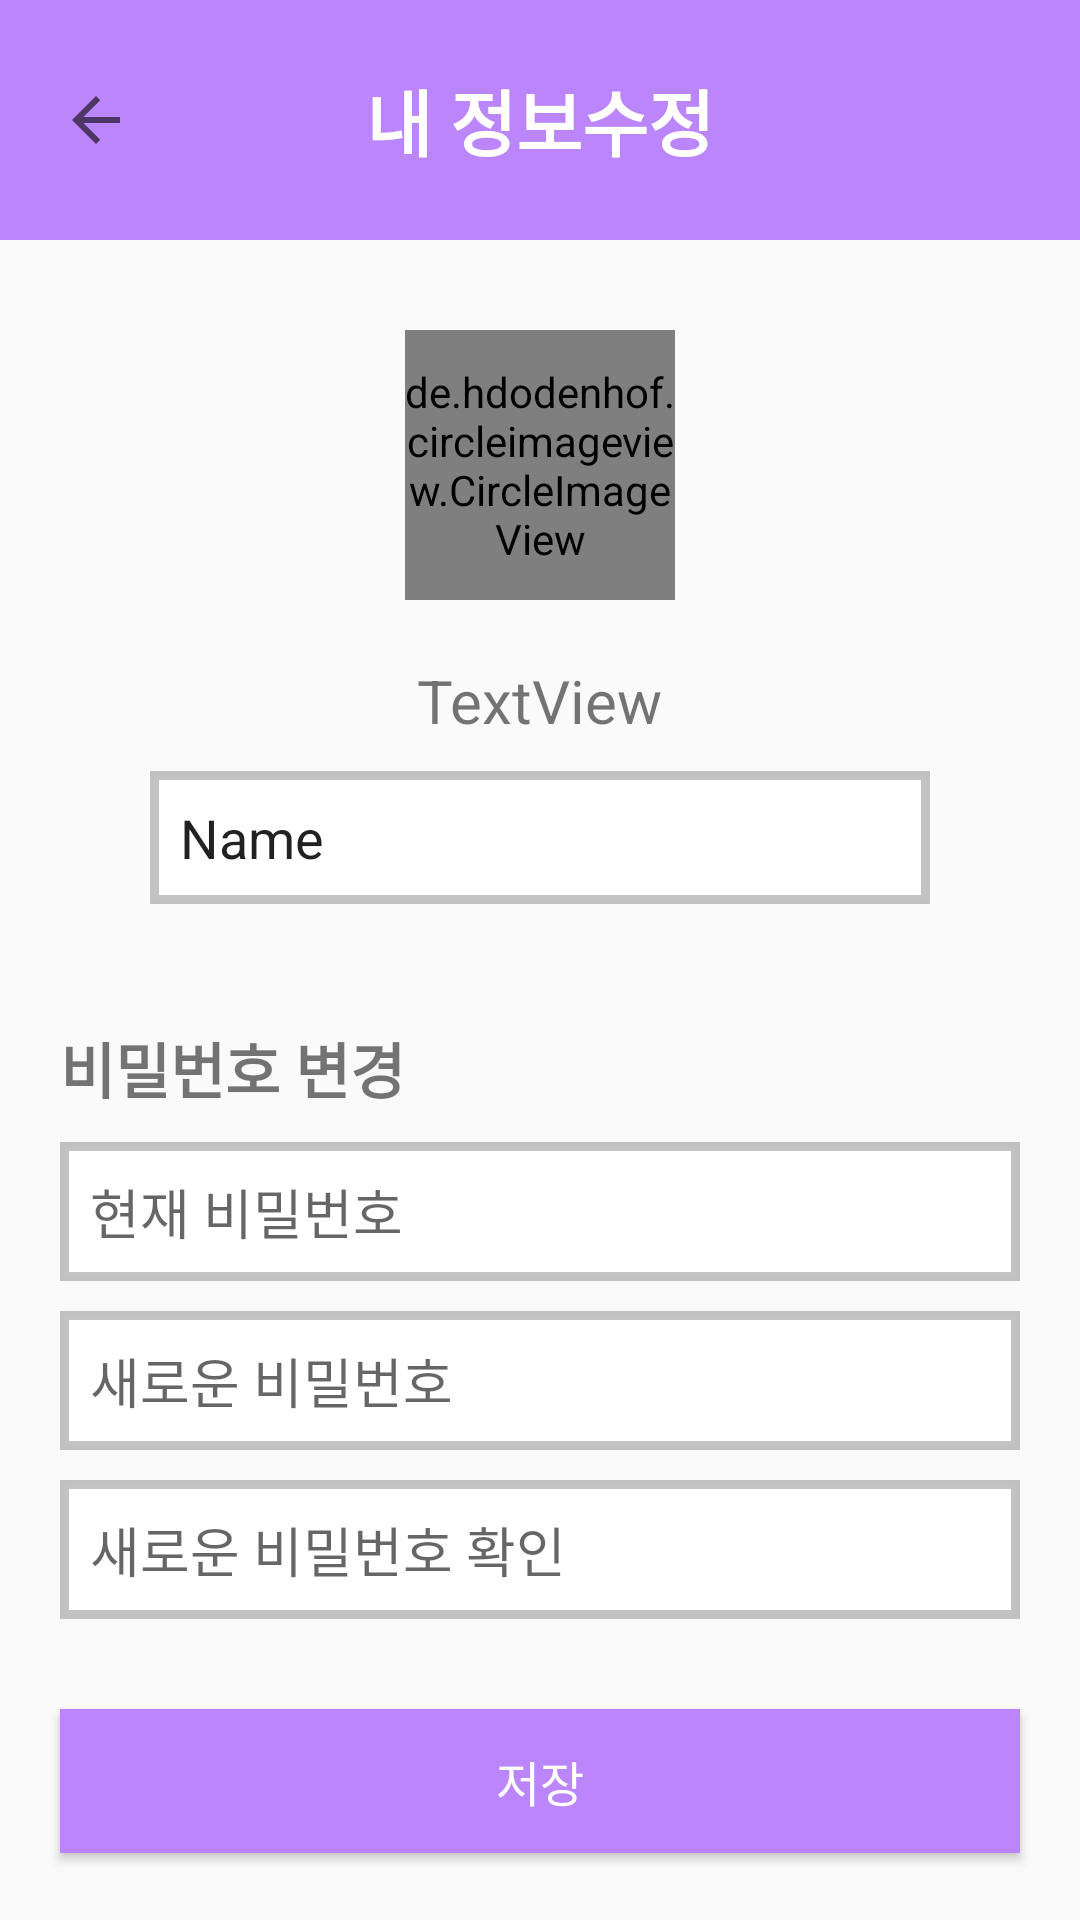

Reconstruct the res/layout file that produces this screen, plus the resources it refers to.
<!-- AndroidManifest.xml: application theme Theme.AppCompat.Light.NoActionBar -->
<!-- res/layout/activity_dople_profile.xml -->
<LinearLayout xmlns:android="http://schemas.android.com/apk/res/android"
    xmlns:app="http://schemas.android.com/apk/res-auto"
    xmlns:tools="http://schemas.android.com/tools"
    android:layout_width="match_parent"
    android:layout_height="match_parent"
    android:orientation="vertical"
    tools:context=".activity.DopleProfileActivity">

    <RelativeLayout
        android:layout_width="match_parent"
        android:layout_height="80dp"
        android:background="@color/purple_200">

        <ImageButton
            android:id="@+id/dople_profile_back_btn"
            android:layout_width="wrap_content"
            android:layout_height="wrap_content"
            android:layout_centerVertical="true"
            android:layout_marginStart="20dp"
            android:background="@android:color/transparent"
            app:srcCompat="?attr/actionModeCloseDrawable" />

        <TextView
            android:layout_width="wrap_content"
            android:layout_height="wrap_content"
            android:layout_centerInParent="true"
            android:layout_centerVertical="true"
            android:text="내 정보수정"
            android:textColor="@color/white"
            android:textSize="24sp"
            android:textStyle="bold" />

    </RelativeLayout>

    <de.hdodenhof.circleimageview.CircleImageView
        android:id="@+id/dople_profile_user_image"
        android:layout_width="90dp"
        android:layout_height="90dp"
        android:layout_gravity="center_horizontal"
        android:layout_marginTop="30dp"
        android:background="@android:color/transparent"
        android:src="@drawable/_11_user"
        app:civ_border_color="#000000"
        app:civ_border_overlay="true" />

    <TextView
        android:id="@+id/dople_profile_user_email"
        android:layout_width="wrap_content"
        android:layout_height="wrap_content"
        android:layout_gravity="center_horizontal"
        android:layout_marginTop="20dp"
        android:textSize="20dp"
        android:text="TextView" />

    <EditText
        android:id="@+id/dople_profile_user_name"
        android:layout_width="match_parent"
        android:layout_height="wrap_content"
        android:layout_marginStart="50dp"
        android:layout_marginEnd="50dp"
        android:layout_marginTop="10dp"
        android:padding="10dp"
        android:ems="10"
        android:inputType="textPersonName"
        android:background="@drawable/outline_login_edittext"
        android:text="Name" />

    <TextView
        android:layout_width="wrap_content"
        android:layout_height="wrap_content"
        android:layout_marginTop="40dp"
        android:layout_marginStart="20dp"
        android:textSize="20dp"
        android:textStyle="bold"
        android:text="비밀번호 변경" />

    <EditText
        android:id="@+id/dople_profile_user_curr_password"
        android:layout_width="match_parent"
        android:layout_height="wrap_content"
        android:ems="10"
        android:layout_marginStart="20dp"
        android:layout_marginEnd="20dp"
        android:layout_marginTop="10dp"
        android:padding="10dp"
        android:inputType="textPassword"
        android:background="@drawable/outline_login_edittext"
        android:hint="현재 비밀번호"/>

    <EditText
        android:id="@+id/dople_profile_user_new_password"
        android:layout_width="match_parent"
        android:layout_height="wrap_content"
        android:ems="10"
        android:layout_marginStart="20dp"
        android:layout_marginEnd="20dp"
        android:layout_marginTop="10dp"
        android:padding="10dp"
        android:inputType="textPassword"
        android:background="@drawable/outline_login_edittext"
        android:hint="새로운 비밀번호"/>

    <EditText
        android:id="@+id/dople_profile_user_new_password_confirm"
        android:layout_width="match_parent"
        android:layout_height="wrap_content"
        android:ems="10"
        android:layout_marginStart="20dp"
        android:layout_marginEnd="20dp"
        android:layout_marginTop="10dp"
        android:padding="10dp"
        android:inputType="textPassword"
        android:background="@drawable/outline_login_edittext"
        android:hint="새로운 비밀번호 확인"/>

    <androidx.appcompat.widget.AppCompatButton
        android:id="@+id/dople_profile_save"
        android:textColor="@color/white"
        android:enabled="true"
        android:background="@drawable/btn_selector"
        android:layout_width="match_parent"
        android:layout_height="wrap_content"
        android:layout_marginStart="20dp"
        android:layout_marginTop="30dp"
        android:layout_marginEnd="20dp"
        android:text="저장"
        android:textSize="16sp" />

</LinearLayout>
<!-- resources referenced by this layout -->
<resources>
  <!-- drawable btn_selector (drawable) -->
  <?xml version="1.0" encoding="utf-8"?>
  <selector xmlns:android="http://schemas.android.com/apk/res/android">
      <item android:state_enabled="false">
          <shape>
              <solid android:color="#d1d1d1" />
          </shape>
      </item>
      <item android:state_enabled="true">
          <shape>
              <solid android:color="@color/purple_200" />
          </shape>
      </item>
  </selector>
  <!-- drawable outline_login_edittext (drawable) -->
  <?xml version="1.0" encoding="utf-8"?>
  <shape xmlns:android="http://schemas.android.com/apk/res/android">
      <solid android:color="#ffffff" />
      <stroke
          android:width="3sp"
          android:color="#a1a1a1a1" />
  </shape>
  <!-- not gathered from this repository: default colours our renderer supplied (Android Studio template values) -->
  <color name="purple_200">#FFBB86FC</color>
  <color name="white">#FFFFFFFF</color>
</resources>
